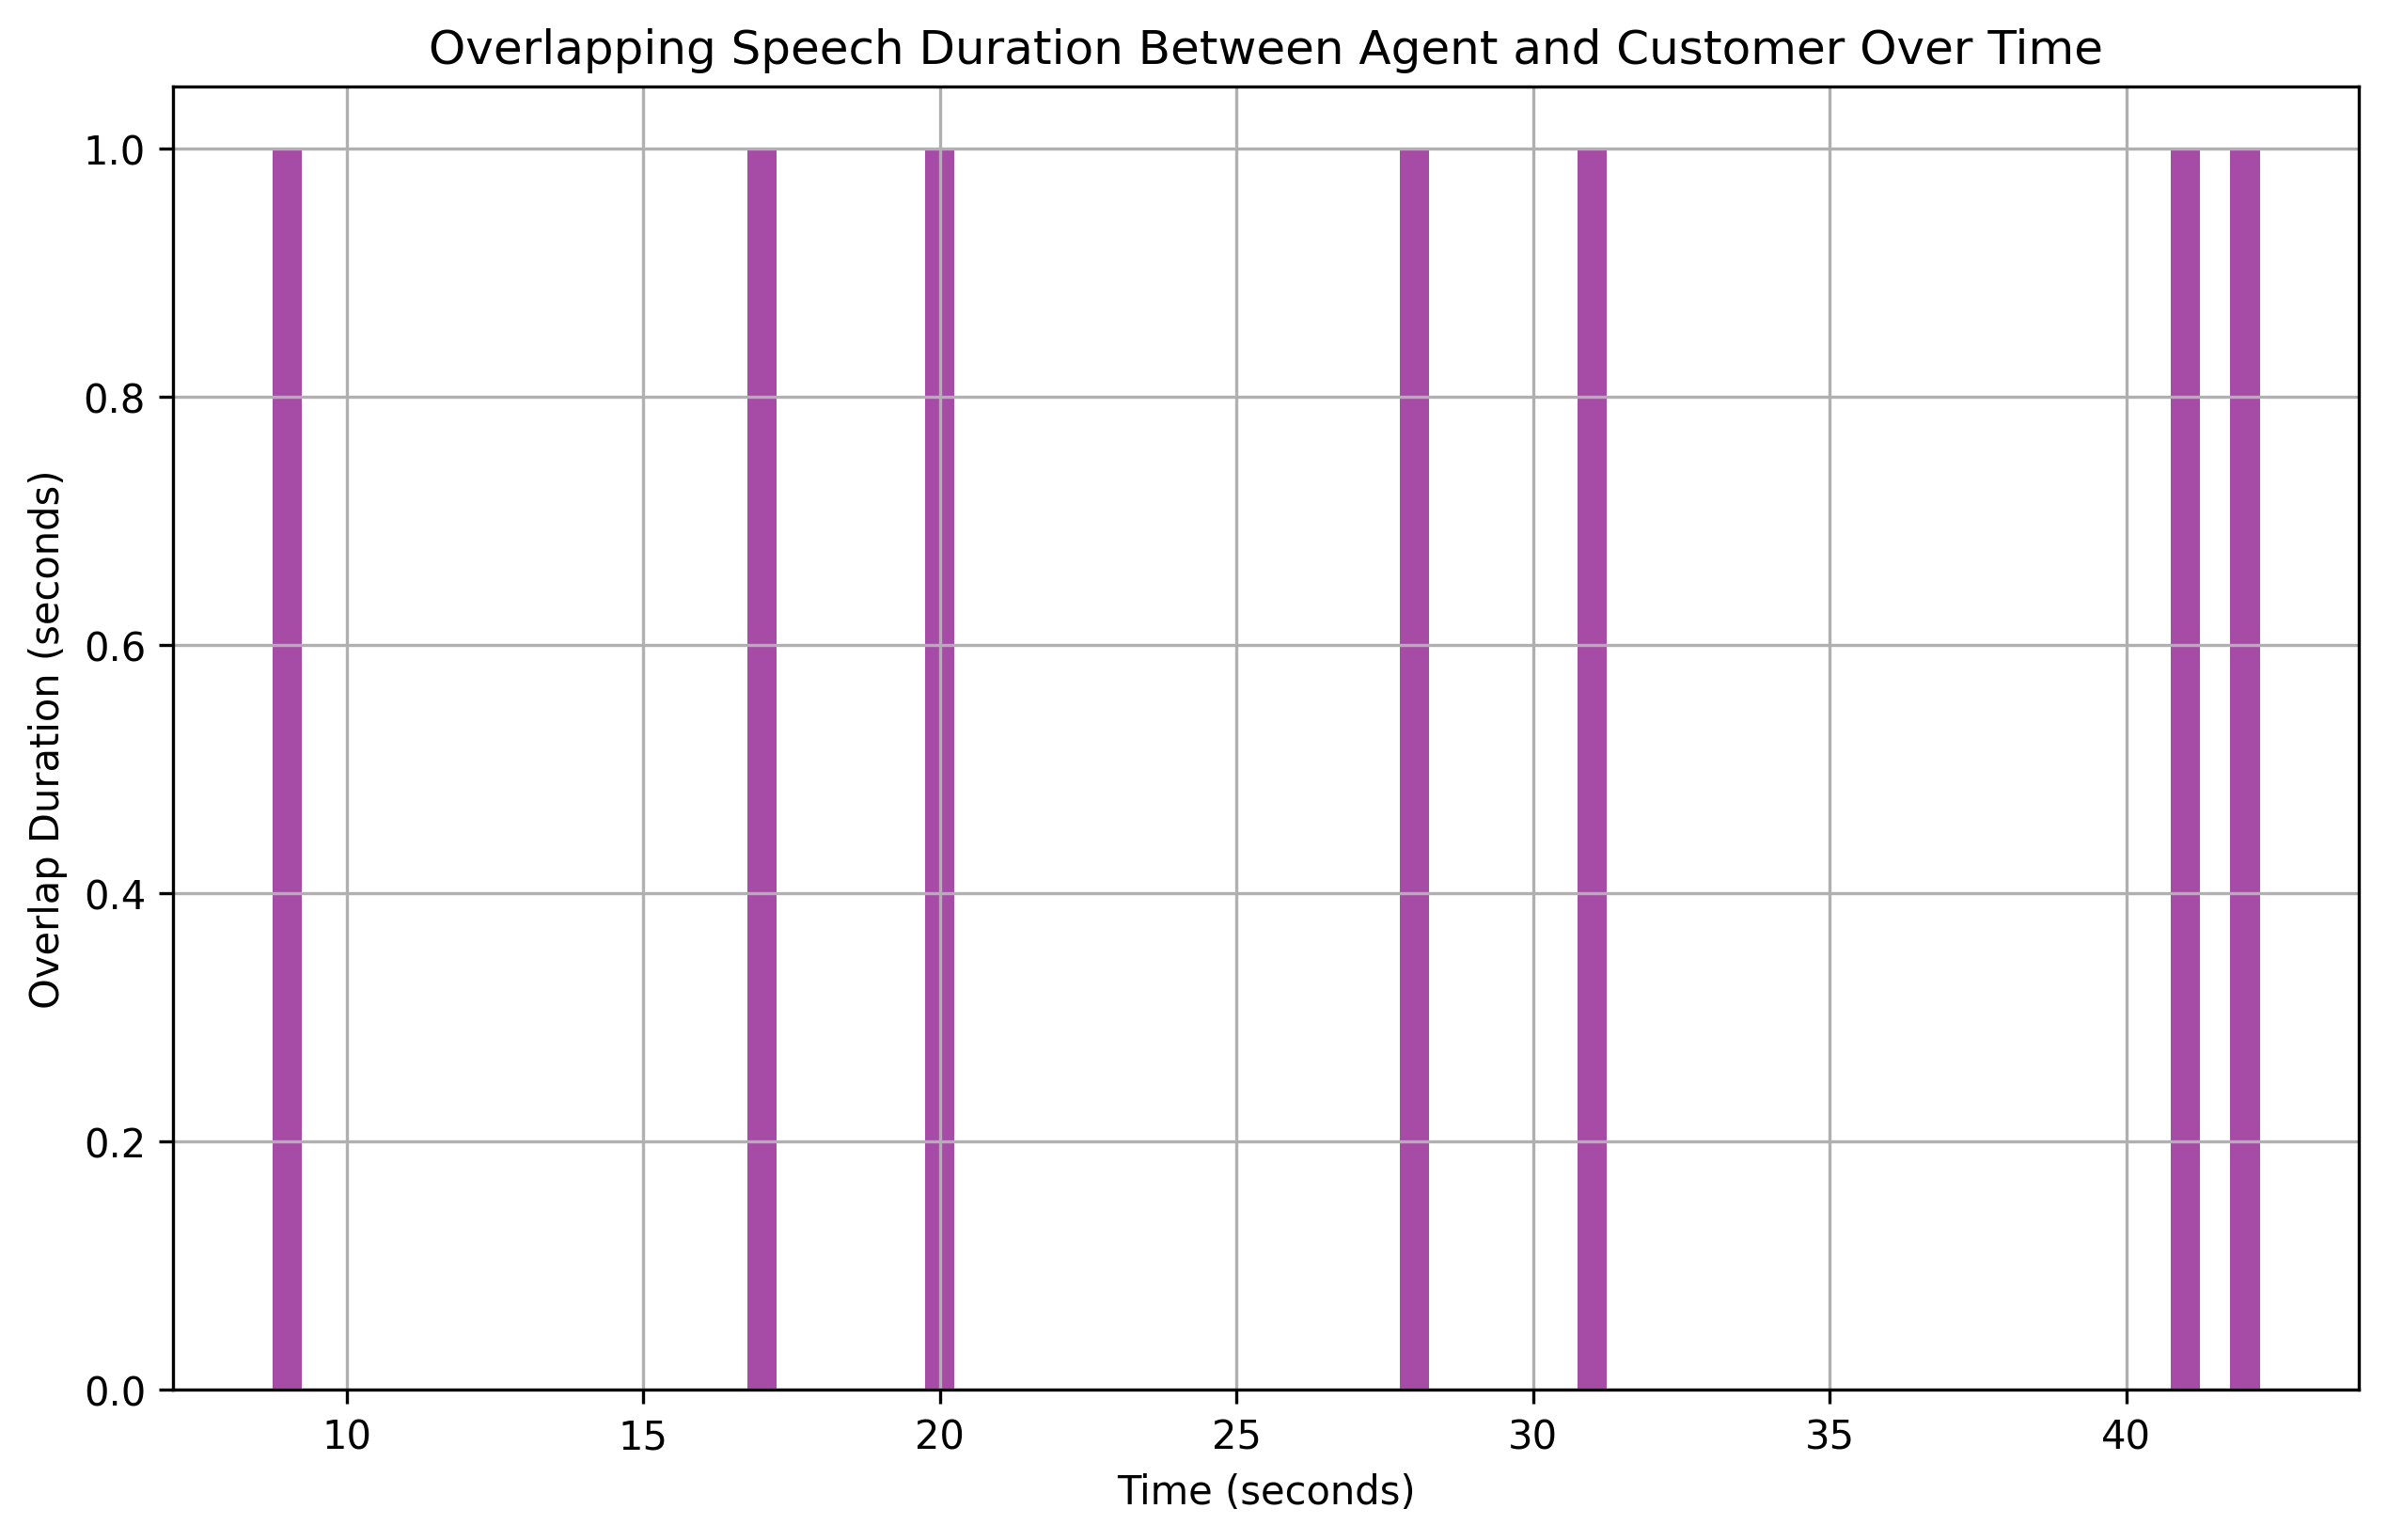

The file beside this chart, header and first rows:
overlap_start, overlap_end, overlap_duration
9, 10, 1
17, 18, 1
20, 21, 1
28, 29, 1
31, 32, 1
41, 42, 1
42, 43, 1
